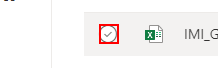
Workflow: Main

Step 1: click on the text

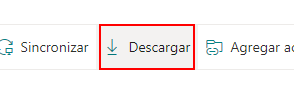
Step 2: click on the element

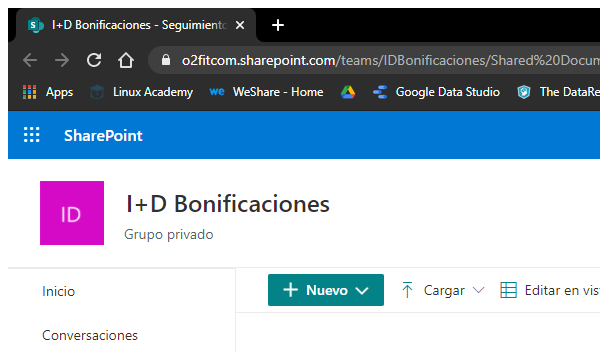
Step 3: Close Window 'chrome.exe I+D'

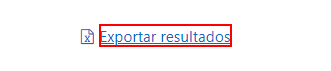
Step 4: click on the element 'Exportar resultados'

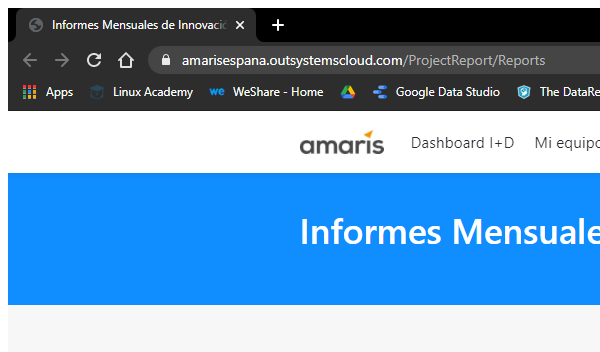
Step 5: Close Window 'chrome.exe Informes'

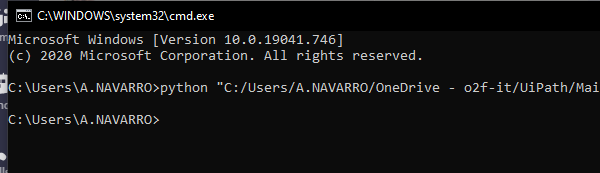
Step 6: Close Window 'cmd.exe  C:\WINDOWS\sys...' on the element in window 'C:\WINDOWS\system32\cmd.exe' (cmd.exe)